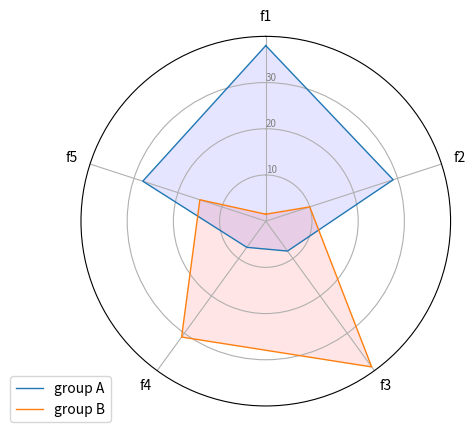

Write Python code to recreate this figure.
import matplotlib.pyplot as plt
import pandas as pd
from math import pi

df = pd.DataFrame({
'group': ['A','B','C','D'],
'f1': [38, 1.5, 30, 4],
'f2': [29, 10, 9, 34],
'f3': [8, 39, 23, 24],
'f4': [7, 31, 33, 14],
'f5': [28, 15, 32, 14]
})

categories=list(df)[1:]
N = len(categories)

angles = [n / float(N) * 2 * pi for n in range(N)]
angles += angles[:1]

ax = plt.subplot(111, polar=True)

ax.set_theta_offset(pi / 2)
ax.set_theta_direction(-1)

plt.xticks(angles[:-1], categories)

ax.set_rlabel_position(0)
plt.yticks([10,20,30], ["10","20","30"], color="grey", size=7)
plt.ylim(0,40)


values=df.loc[0].drop('group').values.flatten().tolist()
values += values[:1]
ax.plot(angles, values, linewidth=1, linestyle='solid', label="group A")
ax.fill(angles, values, 'b', alpha=0.1)

values=df.loc[1].drop('group').values.flatten().tolist()
values += values[:1]
ax.plot(angles, values, linewidth=1, linestyle='solid', label="group B")
ax.fill(angles, values, 'r', alpha=0.1)

plt.legend(loc='upper right', bbox_to_anchor=(0.1, 0.1))

plt.show()
